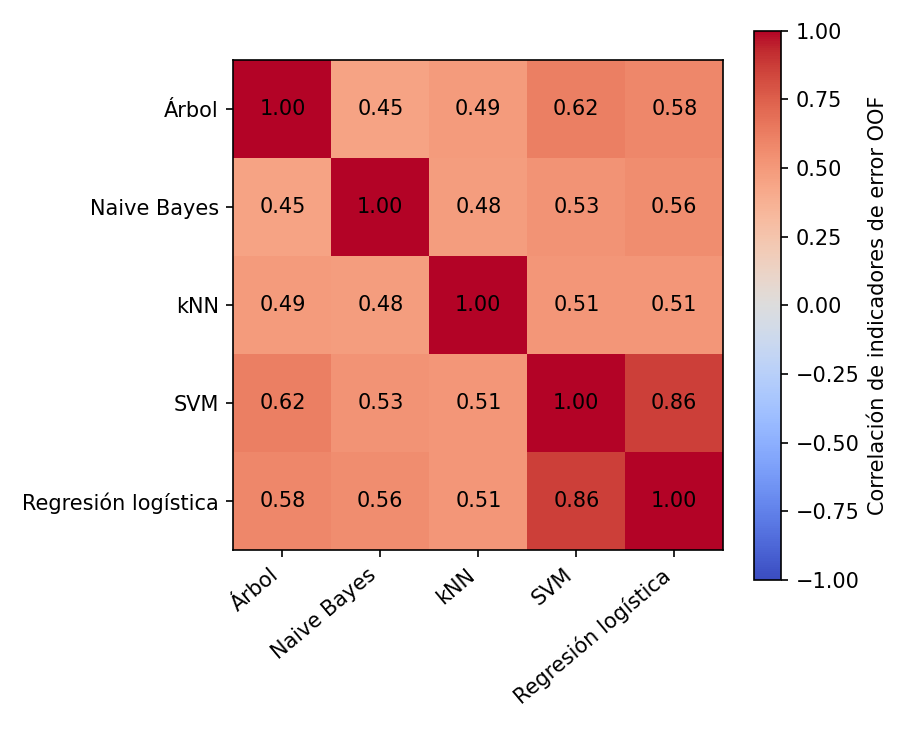

The file beside this chart, header and first rows:
, Árbol, Naive Bayes, kNN, SVM, Regresión logística
Árbol, 1.0, 0.4521, 0.4852, 0.6178, 0.5798
Naive Bayes, 0.4521, 1.0, 0.478, 0.529, 0.562
kNN, 0.4852, 0.478, 1.0, 0.5091, 0.5114
SVM, 0.6178, 0.529, 0.5091, 1.0, 0.8633
Regresión logística, 0.5798, 0.562, 0.5114, 0.8633, 1.0
